Dataset: traffic_sign_dataset_clase (GitHub, farisea/my_rUBot_mecanum). Classes: forbidden, give way, left, nothing, right, stop.

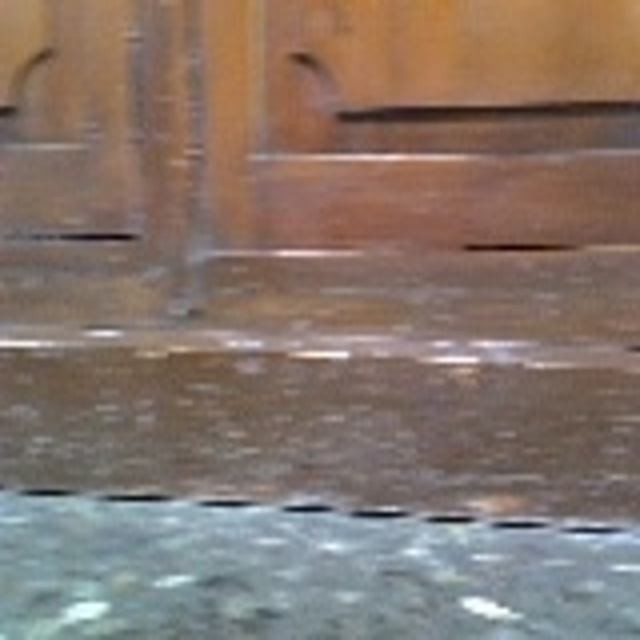
Label: nothing

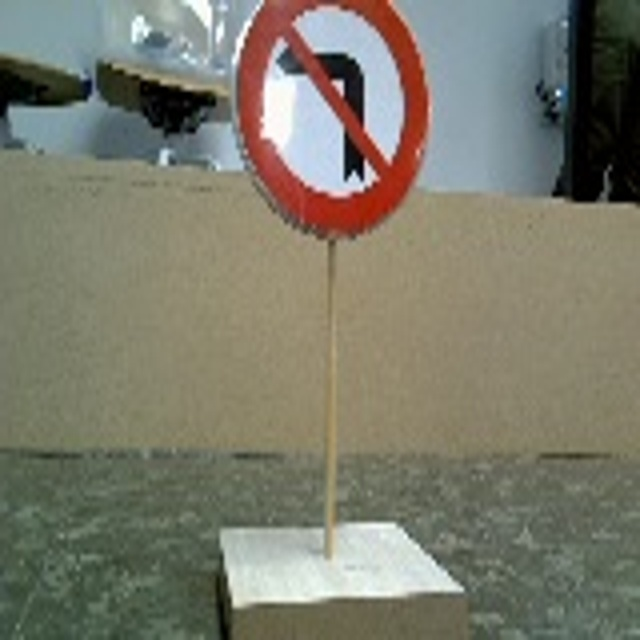
Label: right

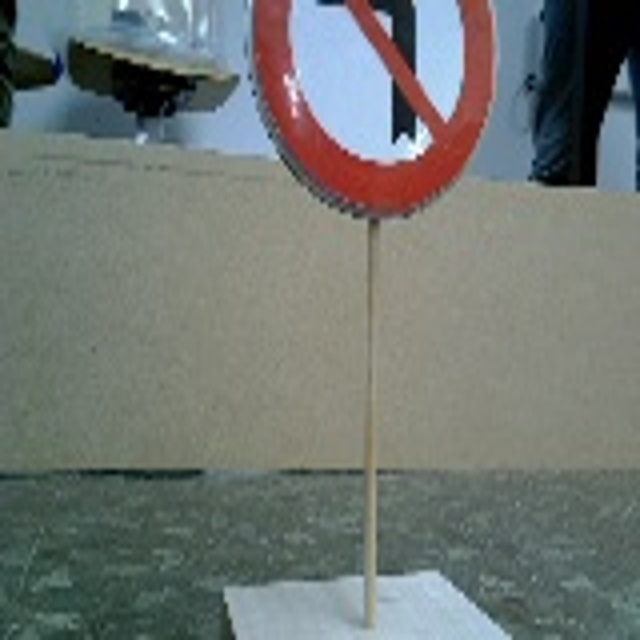
Label: right

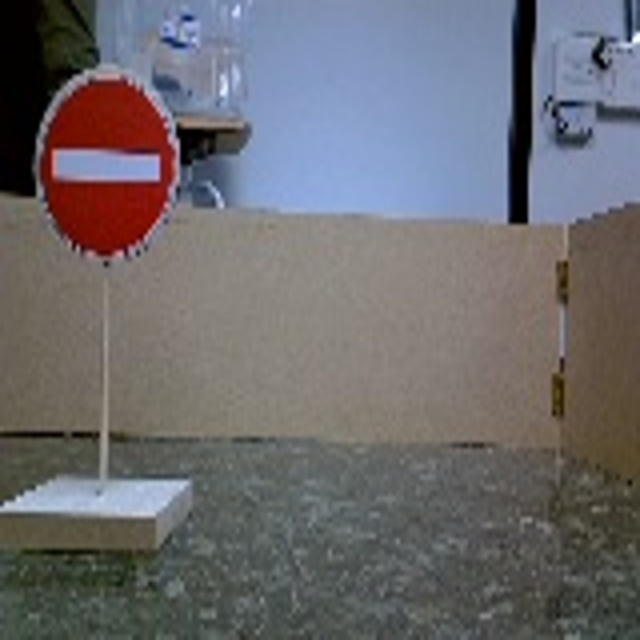
Label: forbidden

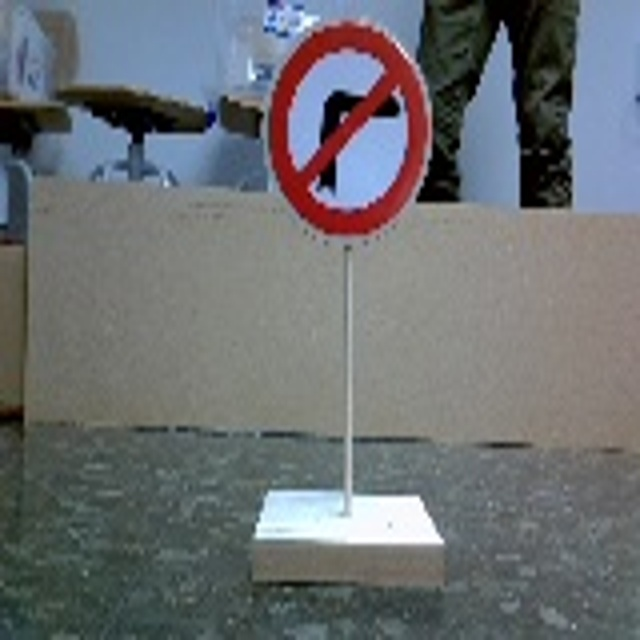
Label: left

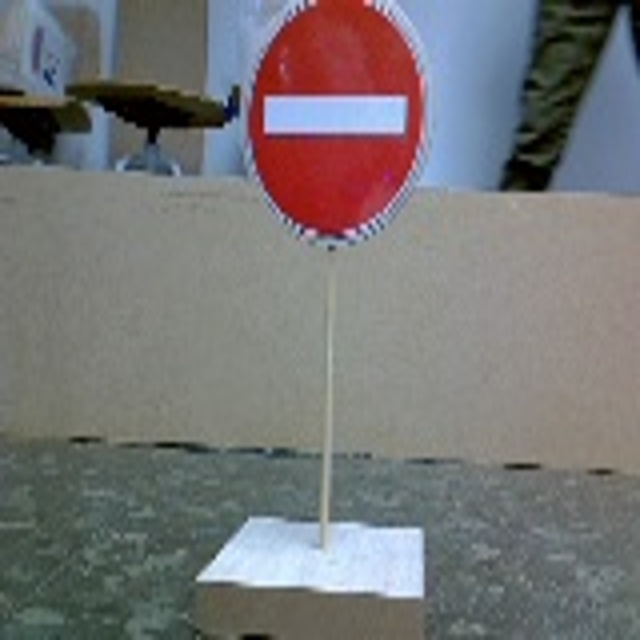
Label: forbidden
